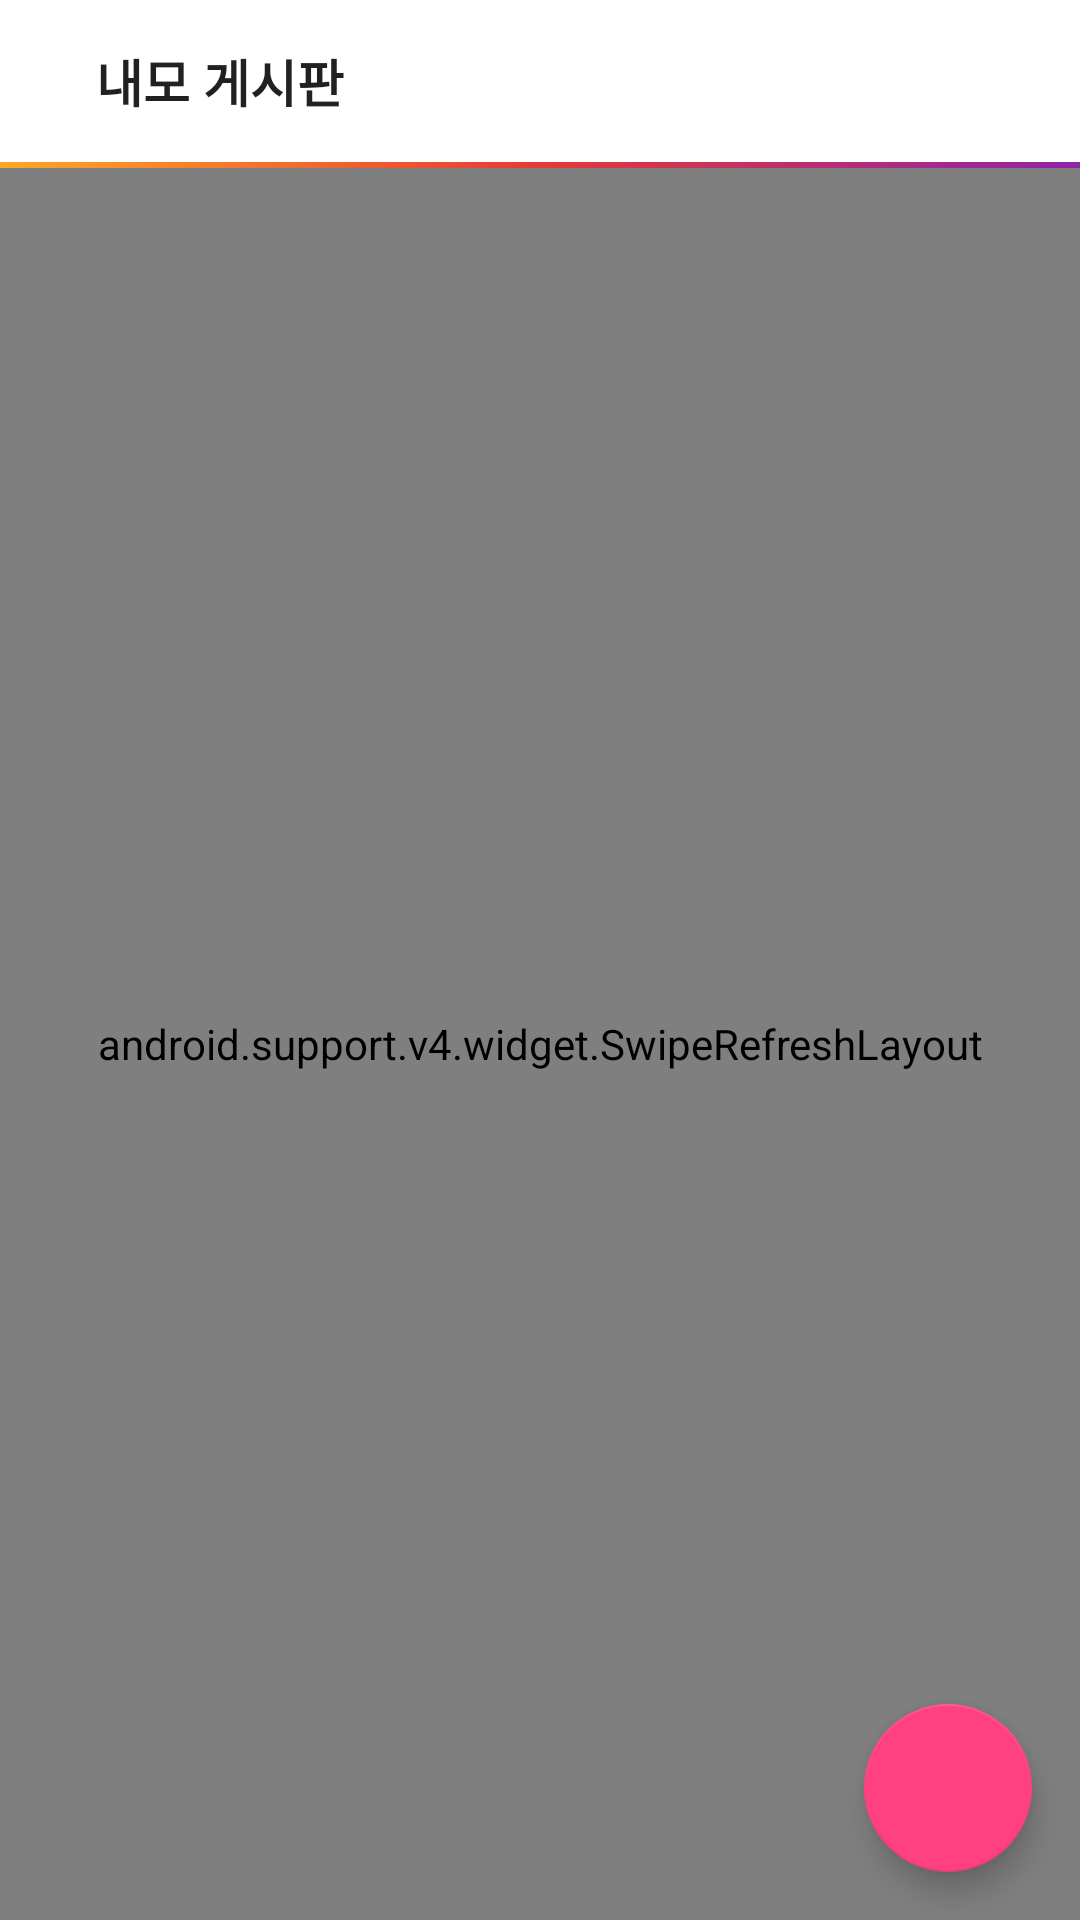

The Android layout XML behind this screen, and the referenced resources:
<!-- AndroidManifest.xml: application theme AppTheme -->
<!-- res/layout/activity_find_friend.xml -->
<?xml version="1.0" encoding="utf-8"?>
<layout xmlns:android="http://schemas.android.com/apk/res/android"
    xmlns:app="http://schemas.android.com/apk/res-auto">
    <data>
        <variable
            name="viewModel"
            type="nextus.naeilro.viewmodel.FindFriendVM"/>
    </data>
    <android.support.design.widget.CoordinatorLayout
        android:background="@color/background_01"
        android:id="@+id/placeHolder"
        android:layout_width="match_parent"
        android:layout_height="match_parent">
        <android.support.v7.widget.Toolbar
            android:id="@+id/toolbar"
            android:layout_width="match_parent"
            android:layout_height="?attr/actionBarSize"
            android:background="?attr/colorPrimary"
            app:contentInsetStart="0dp"
            app:titleTextAppearance="@style/Toolbar.TitleText"
            app:popupTheme="@style/AppTheme.PopupOverlay">
            <LinearLayout
                android:orientation="vertical"
                android:layout_width="match_parent"
                android:layout_height="match_parent">
                <LinearLayout
                    android:orientation="horizontal"
                    android:layout_width="match_parent"
                    android:layout_height="54dp">
                    <ImageView
                        android:id="@+id/backButton"
                        android:src="@drawable/ic_keyboard_backspace_black_24dp"
                        android:layout_marginStart="16dp"
                        android:layout_gravity="center_vertical"
                        android:layout_width="wrap_content"
                        android:layout_height="wrap_content" />
                    <TextView
                        android:text="내모 게시판"
                        android:layout_marginStart="16dp"
                        android:gravity="center_vertical"
                        android:textAppearance="@style/Toolbar.TitleText"
                        android:layout_width="match_parent"
                        android:layout_height="match_parent" />
                </LinearLayout>
                <View
                    android:background="@drawable/gradation_view"
                    android:layout_width="match_parent"
                    android:layout_height="2dp"/>
            </LinearLayout>

        </android.support.v7.widget.Toolbar>

        <android.support.v4.widget.SwipeRefreshLayout
            android:id="@+id/swipeRefresh"
            android:layout_marginTop="?attr/actionBarSize"
            android:padding="8dp"
            android:layout_width="match_parent"
            android:layout_height="match_parent">
            <android.support.v7.widget.RecyclerView
                android:id="@+id/findfriend_recycler"
                android:layout_width="match_parent"
                android:layout_height="match_parent"/>
        </android.support.v4.widget.SwipeRefreshLayout>


        <android.support.design.widget.FloatingActionButton
            android:id="@+id/sendButton"
            android:layout_width="wrap_content"
            android:layout_height="wrap_content"
            android:layout_marginEnd="16dp"
            android:layout_marginBottom="16dp"
            android:src="@drawable/ic_image_edit"
            android:layout_gravity="bottom|end"
            />

    </android.support.design.widget.CoordinatorLayout>
</layout>
<!-- resources referenced by this layout -->
<resources>
  <color name="background_01">#F5F5F5</color>
  <!-- drawable gradation_view (drawable) -->
  <?xml version="1.0" encoding="utf-8"?>
  <shape xmlns:android="http://schemas.android.com/apk/res/android">
      <gradient
          android:startColor="#FFA726"
          android:centerColor="#e53935"
          android:endColor="#8E24AA"
          android:angle="0"/>
      <corners android:radius="0dp"/>
  </shape>
  <style name="AppTheme.PopupOverlay" parent="ThemeOverlay.AppCompat.Light">
          <item name="android:windowNoTitle">true</item>
          <item name="android:windowContentOverlay">@null</item>
          <item name="android:textSize">15sp</item>
          <item name="android:textColorPrimary">#212121</item>
          <item name="android:textColorSecondary">#757575</item>
      </style>
  <style name="Toolbar.TitleText" parent="TextAppearance.Widget.AppCompat.Toolbar.Title">
          <item name="android:textSize">17sp</item>
          <item name="android:textStyle">bold</item>
      </style>
  <style name="AppTheme" parent="Theme.AppCompat.Light.NoActionBar">
          
          <item name="colorPrimary">@color/colorPrimary</item>
          <item name="colorPrimaryDark">@color/colorPrimaryDark</item>
          <item name="colorAccent">@color/colorAccent</item>
      </style>
  <color name="colorPrimary">#ffffff</color>
  <color name="colorPrimaryDark">#212121</color>
  <color name="colorAccent">#FF4081</color>
</resources>
